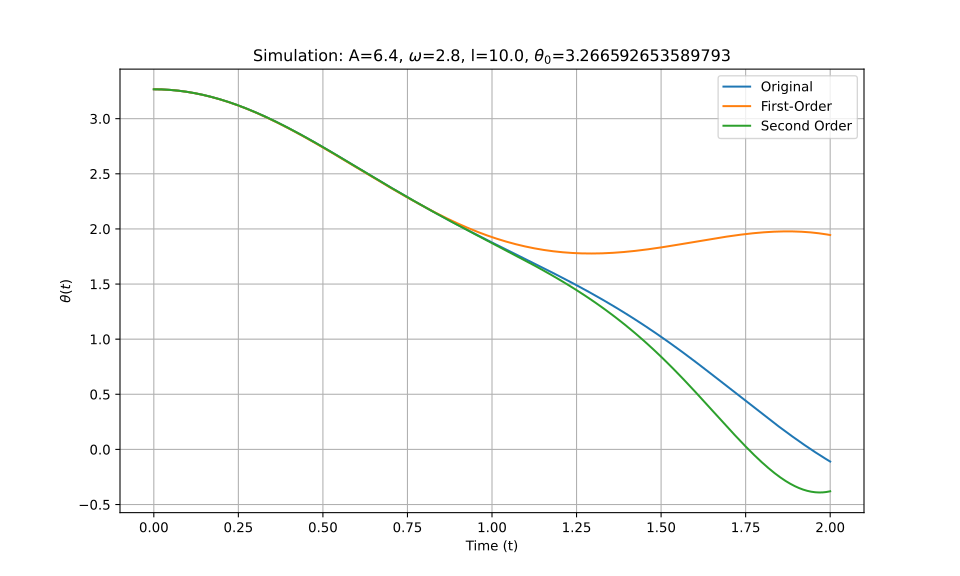

The table this chart was drawn from, first rows:
t_eval, Equation_1, Equation_2, Equation_3
0.0, 3.267, 3.267, 3.267
0.002002, 3.267, 3.267, 3.267
0.004004, 3.267, 3.267, 3.267
0.006006, 3.267, 3.267, 3.267
0.008008, 3.266, 3.266, 3.266
0.01001, 3.266, 3.266, 3.266
0.01201, 3.266, 3.266, 3.266
0.01401, 3.266, 3.266, 3.266
0.01602, 3.266, 3.266, 3.266
0.01802, 3.266, 3.266, 3.266
0.02002, 3.266, 3.266, 3.266
0.02202, 3.265, 3.265, 3.265
0.02402, 3.265, 3.265, 3.265
0.02603, 3.265, 3.265, 3.265
0.02803, 3.265, 3.265, 3.265
0.03003, 3.264, 3.264, 3.264
0.03203, 3.264, 3.264, 3.264
0.03403, 3.264, 3.264, 3.264
0.03604, 3.263, 3.263, 3.263
0.03804, 3.263, 3.263, 3.263
0.04004, 3.263, 3.263, 3.263
0.04204, 3.262, 3.262, 3.262
0.04404, 3.262, 3.262, 3.262
0.04605, 3.261, 3.261, 3.261
0.04805, 3.261, 3.261, 3.261
0.05005, 3.261, 3.26, 3.261
0.05205, 3.26, 3.26, 3.26
0.05405, 3.26, 3.259, 3.26
0.05606, 3.259, 3.259, 3.259
0.05806, 3.258, 3.258, 3.258
0.06006, 3.258, 3.258, 3.258
0.06206, 3.257, 3.257, 3.257
0.06406, 3.257, 3.257, 3.257
0.06607, 3.256, 3.256, 3.256
0.06807, 3.255, 3.255, 3.255
0.07007, 3.255, 3.255, 3.255
0.07207, 3.254, 3.254, 3.254
0.07407, 3.253, 3.253, 3.253
0.07608, 3.253, 3.252, 3.253
0.07808, 3.252, 3.252, 3.252
0.08008, 3.251, 3.251, 3.251
0.08208, 3.25, 3.25, 3.25
0.08408, 3.249, 3.249, 3.249
0.08609, 3.249, 3.249, 3.249
0.08809, 3.248, 3.248, 3.248
0.09009, 3.247, 3.247, 3.247
0.09209, 3.246, 3.246, 3.246
0.09409, 3.245, 3.245, 3.245
0.0961, 3.244, 3.244, 3.244
0.0981, 3.243, 3.243, 3.243
0.1001, 3.242, 3.242, 3.242
0.1021, 3.241, 3.241, 3.241
0.1041, 3.24, 3.24, 3.24
0.1061, 3.239, 3.239, 3.239
0.1081, 3.238, 3.238, 3.238
0.1101, 3.237, 3.237, 3.237
0.1121, 3.236, 3.236, 3.236
0.1141, 3.235, 3.235, 3.235
0.1161, 3.234, 3.234, 3.234
0.1181, 3.233, 3.233, 3.233
... 940 more rows
